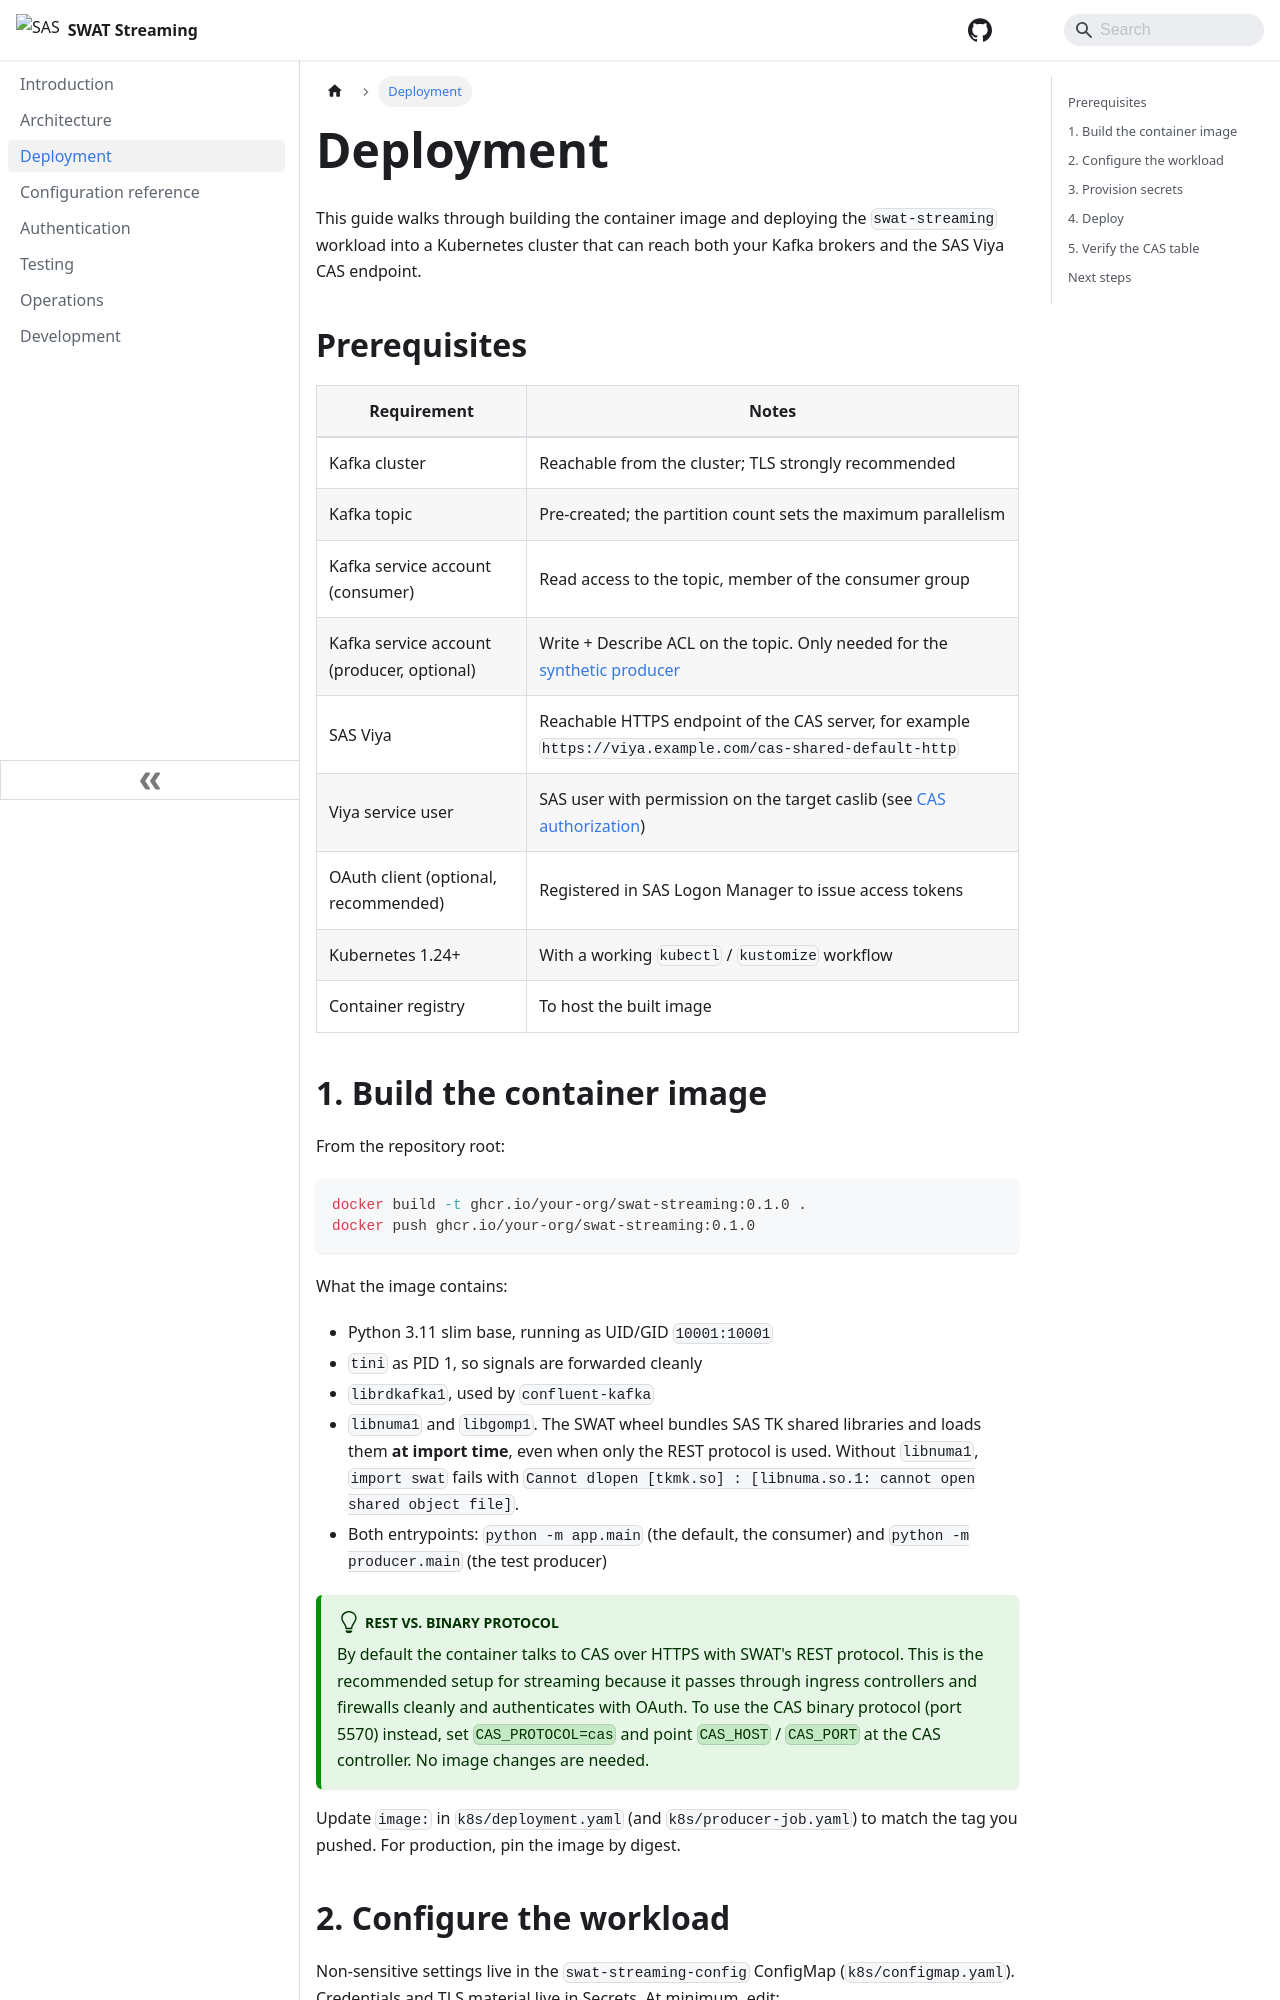

repository: sassoftware/swat-streaming · page: deployment/index.html · generator: docusaurus

---
sidebar_position: 3
title: Deployment
description: Build the container image and deploy swat-streaming to Kubernetes.
---

# Deployment

This guide walks through building the container image and deploying the `swat-streaming` workload into a Kubernetes cluster that can reach both your Kafka brokers and the SAS Viya CAS endpoint.

## Prerequisites

| Requirement | Notes |
|---|---|
| Kafka cluster | Reachable from the cluster; TLS strongly recommended |
| Kafka topic | Pre-created; the partition count sets the maximum parallelism |
| Kafka service account (consumer) | Read access to the topic, member of the consumer group |
| Kafka service account (producer, optional) | Write + Describe ACL on the topic. Only needed for the [synthetic producer](testing.md) |
| SAS Viya | Reachable HTTPS endpoint of the CAS server, for example `https://viya.example.com/cas-shared-default-http` |
| Viya service user | SAS user with permission on the target caslib (see [CAS authorization](authentication.md#cas-authorization)) |
| OAuth client (optional, recommended) | Registered in SAS Logon Manager to issue access tokens |
| Kubernetes 1.24+ | With a working `kubectl` / `kustomize` workflow |
| Container registry | To host the built image |

## 1. Build the container image

From the repository root:

```bash
docker build -t ghcr.io/your-org/swat-streaming:0.1.0 .
docker push ghcr.io/your-org/swat-streaming:0.1.0
```

What the image contains:

- Python 3.11 slim base, running as UID/GID `10001:10001`
- `tini` as PID 1, so signals are forwarded cleanly
- `librdkafka1`, used by `confluent-kafka`
- `libnuma1` and `libgomp1`. The SWAT wheel bundles SAS TK shared libraries and loads them **at import time**, even when only the REST protocol is used. Without `libnuma1`, `import swat` fails with `Cannot dlopen [tkmk.so] : [libnuma.so.1: cannot open shared object file]`.
- Both entrypoints: `python -m app.main` (the default, the consumer) and `python -m producer.main` (the test producer)

:::tip REST vs. binary protocol
By default the container talks to CAS over HTTPS with SWAT's REST protocol. This is the recommended setup for streaming because it passes through ingress controllers and firewalls cleanly and authenticates with OAuth. To use the CAS binary protocol (port 5570) instead, set `CAS_PROTOCOL=cas` and point `CAS_HOST` / `CAS_PORT` at the CAS controller. No image changes are needed.
:::

Update `image:` in `k8s/deployment.yaml` (and `k8s/producer-job.yaml`) to match the tag you pushed. For production, pin the image by digest.
